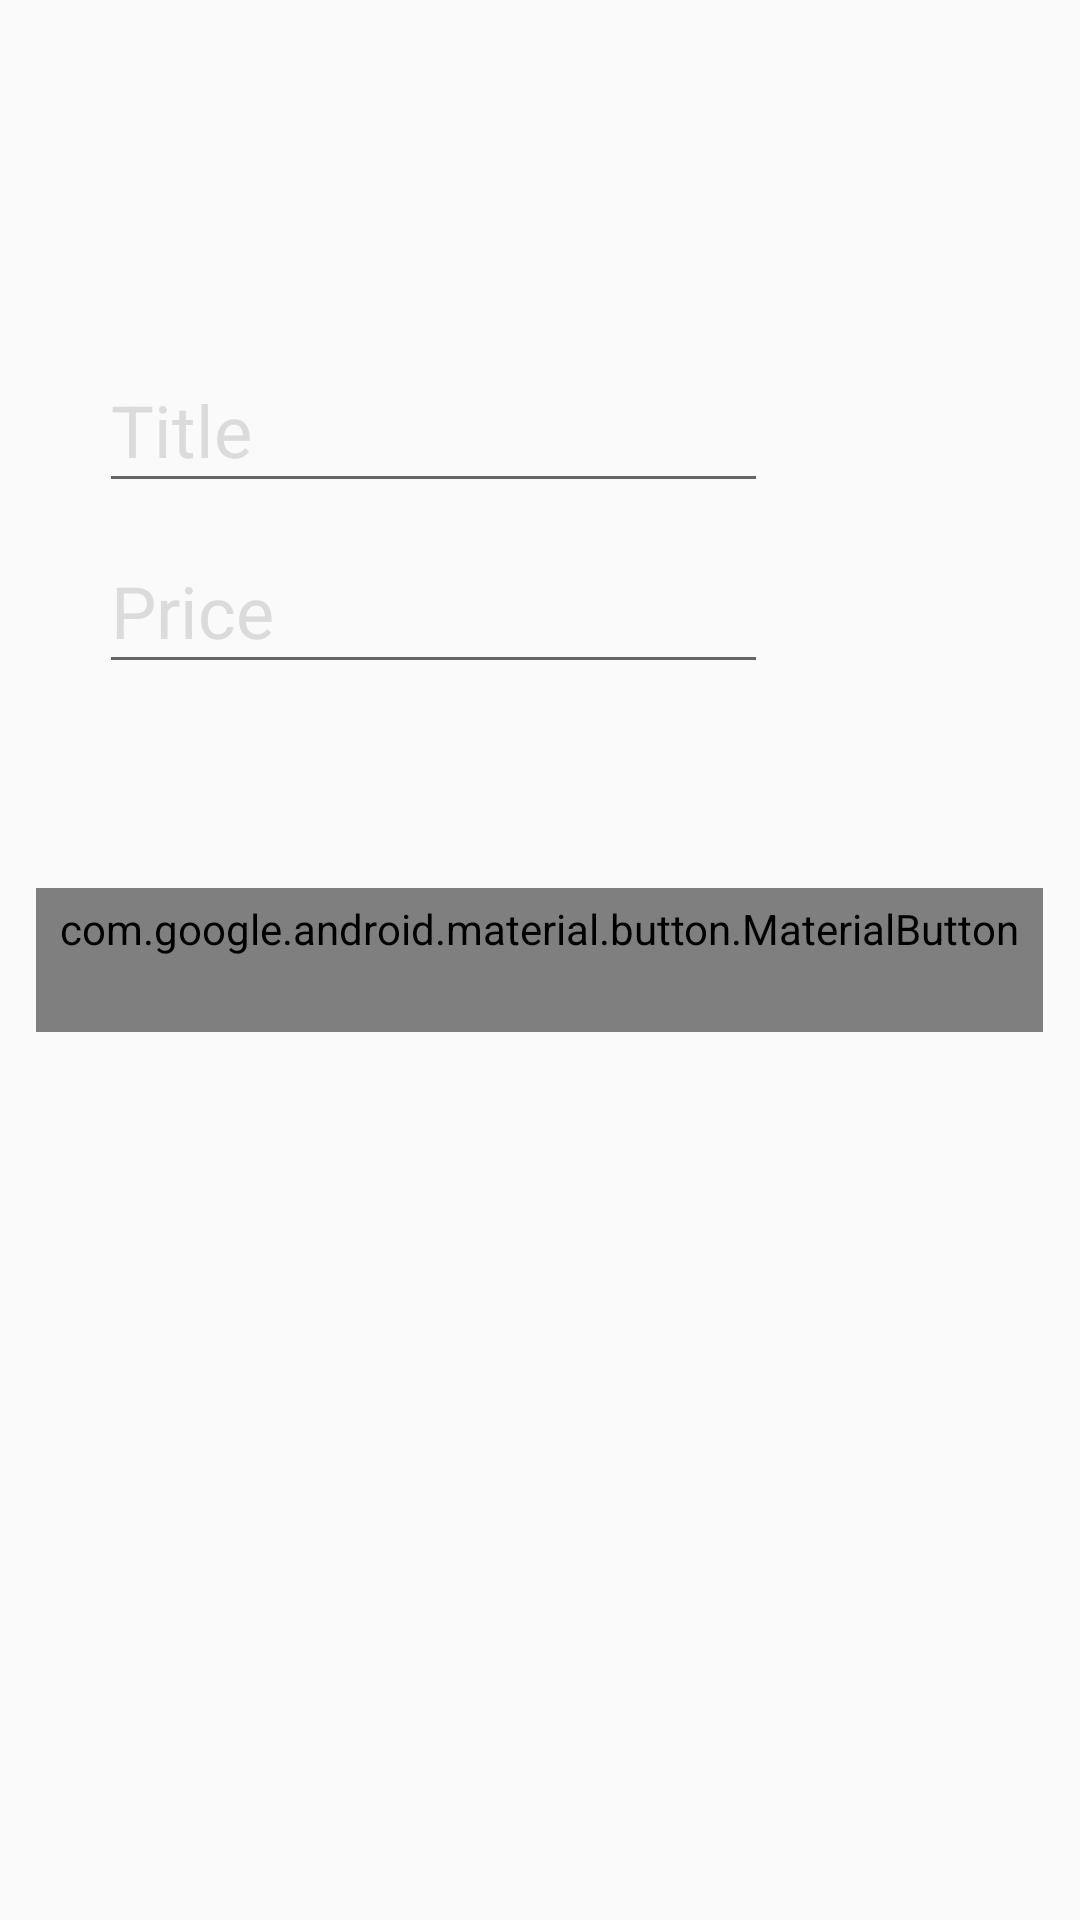

Write the Android layout XML for this screen, with the resource values it uses.
<!-- AndroidManifest.xml: activity theme Theme.AppCompat.Light.NoActionBar -->
<!-- res/layout/activity_additem.xml -->
<?xml version="1.0" encoding="utf-8"?>
<RelativeLayout xmlns:android="http://schemas.android.com/apk/res/android"
    xmlns:app="http://schemas.android.com/apk/res-auto"
    android:layout_width="match_parent"
    android:layout_height="match_parent"
    android:orientation="vertical">

    <LinearLayout
        android:layout_width="match_parent"
        android:layout_height="wrap_content"
        android:layout_above="@id/addButton"
        android:orientation="vertical"
        android:paddingBottom="@dimen/itemBottom"
        android:paddingStart="@dimen/itemStart"
        android:paddingEnd="@dimen/itemEnd"
        >

        <android.support.design.widget.TextInputLayout
            android:layout_width="match_parent"
            android:layout_height="wrap_content"
            android:hint="@string/titleHint"
            android:textColorHint="@color/colorAccentGray">
            <android.support.design.widget.TextInputEditText
                android:id="@+id/titleText"
                android:layout_width="match_parent"
                android:layout_height="wrap_content"
                android:textSize="24sp"
                android:inputType="text"
                android:textColor="@color/titleTextColor"/>
        </android.support.design.widget.TextInputLayout>

        <android.support.design.widget.TextInputLayout
            android:layout_width="match_parent"
            android:layout_height="wrap_content"
            android:hint="@string/priceHint"
            android:textColorHint="@color/colorAccentGray">
            <android.support.design.widget.TextInputEditText
                android:id="@+id/priceText"
                android:layout_width="match_parent"
                android:layout_height="wrap_content"
                android:textSize="24sp"
                android:inputType="number"
                android:textColor="@color/titleTextColor"/>
        </android.support.design.widget.TextInputLayout>

    </LinearLayout>

        <android.support.design.button.MaterialButton
            android:id="@+id/addButton"
            android:layout_width="wrap_content"
            android:layout_height="wrap_content"
            android:layout_centerHorizontal="true"
            android:layout_centerVertical="true"
            android:background="@null"
            android:gravity="center"
            android:text="@string/addButtonText"
            android:textSize="24sp"
            android:enabled="false"
            android:textColor="@color/add_button_color"
            app:icon="@drawable/ic_check_green_24dp"
            app:iconTint="@color/add_button_color"
            style="@style/Widget.MaterialComponents.Button.TextButton"
            />

</RelativeLayout>
<!-- resources referenced by this layout -->
<resources>
  <color name="colorAccentGray">#dbdbdb</color>
  <color name="titleTextColor">#3574fa</color>
  <dimen name="itemBottom">68dp</dimen>
  <dimen name="itemEnd">104dp</dimen>
  <dimen name="itemStart">33dp</dimen>
  <string name="addButtonText">Add</string>
  <string name="priceHint">Price</string>
  <string name="titleHint">Title</string>
</resources>
